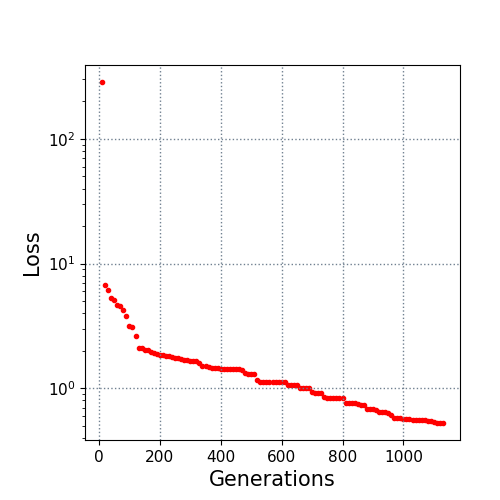

Data behind this chart, as committed beside it:
10.0, 285.532717
20.0, 6.703
30.0, 6.115
40.0, 5.297
50.0, 5.096
60.0, 4.691
70.0, 4.547
80.0, 4.232
90.0, 3.816
100.0, 3.135
110.0, 3.104
120.0, 2.623
130.0, 2.1
140.0, 2.1
150.0, 2.023
160.0, 2.023
170.0, 1.962
180.0, 1.905
190.0, 1.891
200.0, 1.847
210.0, 1.844
220.0, 1.827
230.0, 1.827
240.0, 1.795
250.0, 1.755
260.0, 1.739
270.0, 1.715
280.0, 1.68
290.0, 1.68
300.0, 1.673
310.0, 1.656
320.0, 1.643
330.0, 1.589
340.0, 1.514
350.0, 1.503
360.0, 1.479
370.0, 1.449
380.0, 1.449
390.0, 1.449
400.0, 1.432
410.0, 1.426
420.0, 1.426
430.0, 1.424
440.0, 1.42
450.0, 1.42
460.0, 1.42
470.0, 1.4
480.0, 1.339
490.0, 1.307
500.0, 1.307
510.0, 1.307
520.0, 1.161
530.0, 1.132
540.0, 1.132
550.0, 1.132
560.0, 1.132
570.0, 1.132
580.0, 1.119
590.0, 1.119
600.0, 1.119
610.0, 1.119
... 52 more rows
